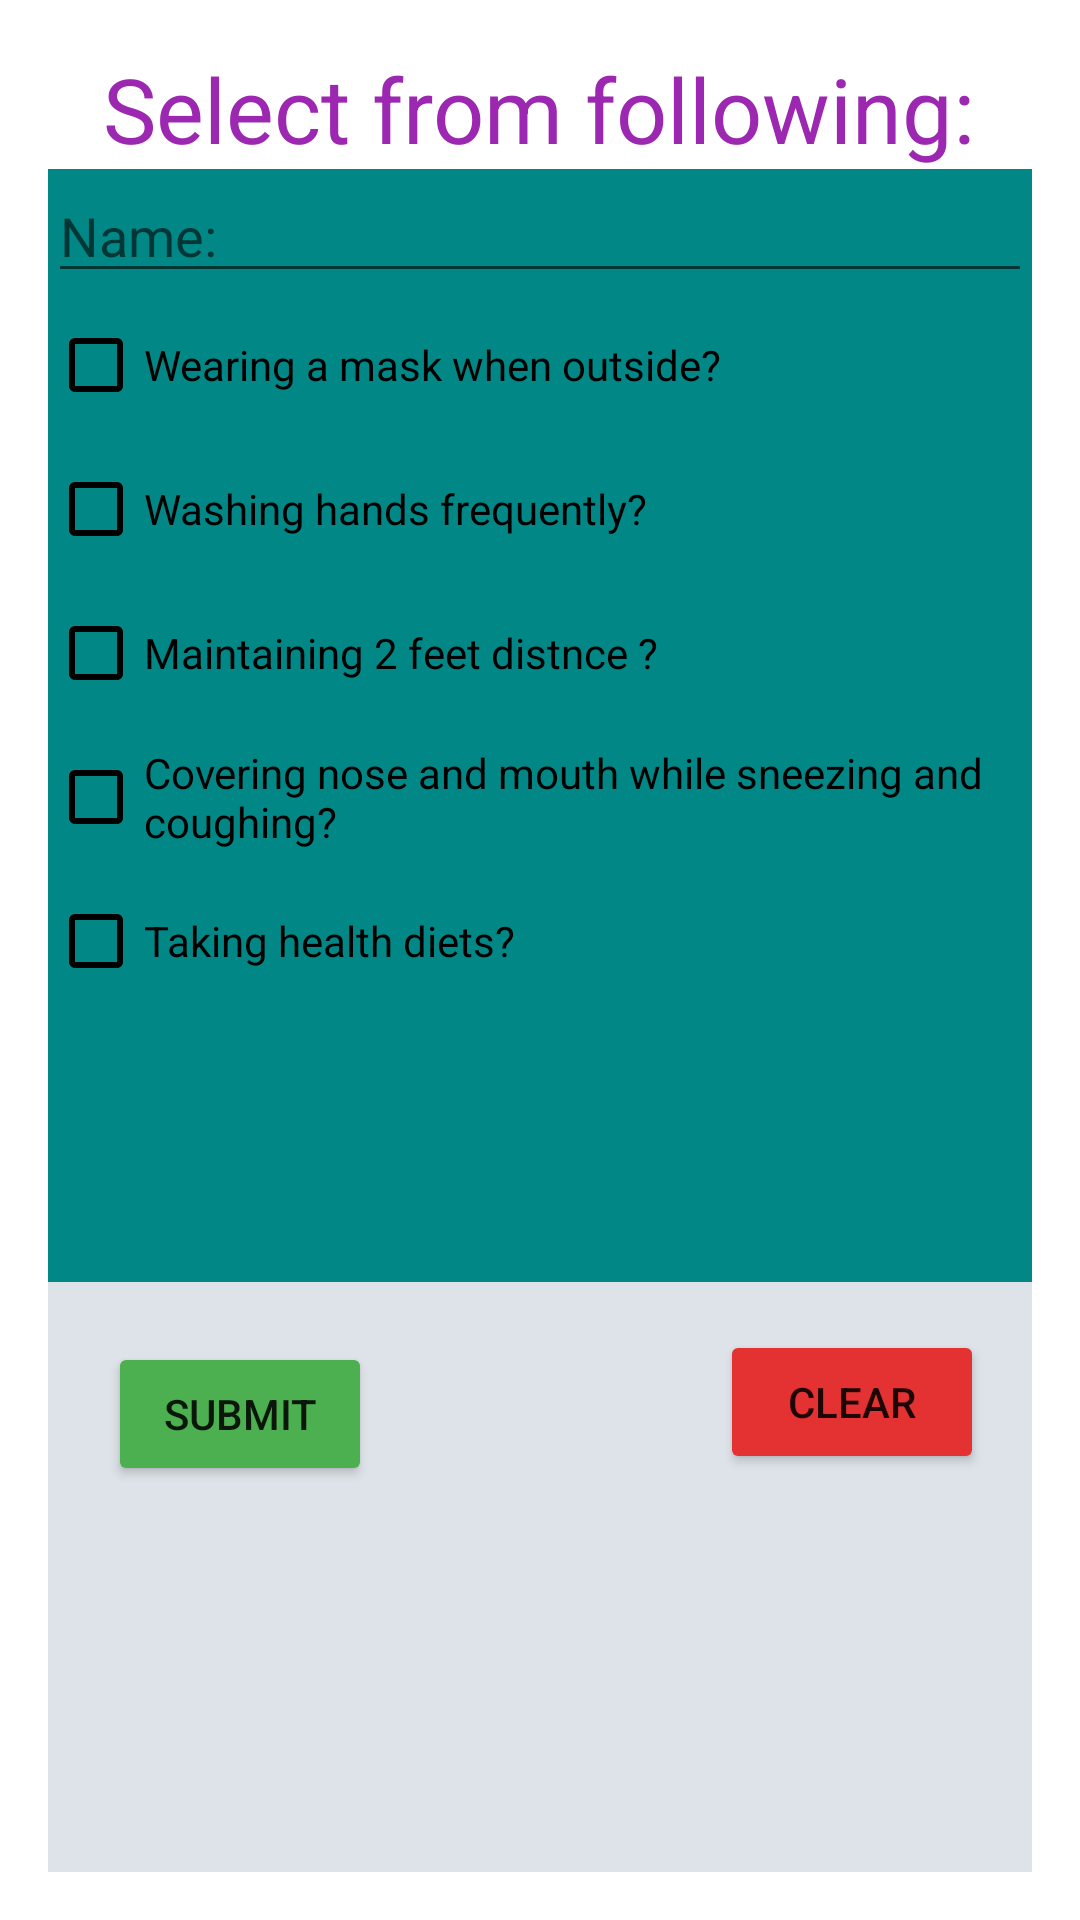

This screen was rendered from an Android layout file. Write that file and the resources it references.
<!-- AndroidManifest.xml: application theme Theme.COVID_app -->
<!-- res/layout/activity_main.xml -->
<?xml version="1.0" encoding="utf-8"?>
<ScrollView
    xmlns:android="http://schemas.android.com/apk/res/android"
    xmlns:tools="http://schemas.android.com/tools"
    android:layout_width="fill_parent"
    android:layout_height="fill_parent"
    android:fillViewport="true"
    android:orientation="vertical"
    tools:ignore="HardcodedText"
    tools:context=".MainActivity">
<LinearLayout xmlns:android="http://schemas.android.com/apk/res/android"
    xmlns:app="http://schemas.android.com/apk/res-auto"
    xmlns:tools="http://schemas.android.com/tools"
    android:layout_width="match_parent"
    android:layout_height="match_parent"
    android:gravity="center"
    android:orientation="vertical"
    android:padding="16dp"
    tools:context=".MainActivity">

    <TextView
        android:id="@+id/textView"
        android:layout_width="wrap_content"
        android:layout_height="wrap_content"
        android:text="@string/q1"
        android:textColor="#9C27B0"
        android:textSize="30sp" />

    <LinearLayout
        android:layout_width="match_parent"
        android:layout_height="371dp"
        android:background="@color/teal_700"
        android:orientation="vertical">

        <EditText
            android:id="@+id/editTextTextPersonName"
            android:layout_width="match_parent"
            android:layout_height="wrap_content"
            android:ems="10"
            android:hint="Name:"
            android:inputType="textPersonName" />

        <CheckBox
            android:id="@+id/checkBox"
            android:layout_width="wrap_content"
            android:layout_height="wrap_content"
            android:text="@string/p1"
            app:buttonTint="@color/black" />

        <CheckBox
            android:id="@+id/checkBox2"
            android:layout_width="wrap_content"
            android:layout_height="wrap_content"
            android:text="@string/p2"
            app:buttonTint="@color/black" />

        <CheckBox
            android:id="@+id/checkBox3"
            android:layout_width="wrap_content"
            android:layout_height="wrap_content"
            android:text="@string/p3"
            app:buttonTint="@color/black" />

        <CheckBox
            android:id="@+id/checkBox4"
            android:layout_width="wrap_content"
            android:layout_height="wrap_content"

            android:text="@string/p4"
            app:buttonTint="@color/black" />

        <CheckBox
            android:id="@+id/checkBox5"
            android:layout_width="wrap_content"
            android:layout_height="wrap_content"
            android:text="@string/p5"
            app:buttonTint="@color/black" />
    </LinearLayout>

    <LinearLayout
        android:layout_width="match_parent"
        android:layout_height="match_parent"
        android:background="#DDE3E8"
        android:gravity="top"
        android:orientation="horizontal">

        <Button
            android:id="@+id/button"
            android:layout_width="wrap_content"
            android:layout_height="wrap_content"
            android:layout_margin="20dp"
            android:text="Submit"
            app:backgroundTint="#4CAF50" />

        <TextView
            android:id="@+id/textView2"
            android:layout_width="wrap_content"
            android:layout_height="30dp"
            android:layout_gravity="bottom|fill_horizontal"
            android:layout_marginBottom="10dp"
            android:layout_weight="1" />

        <Button
            android:id="@+id/button2"
            android:layout_width="wrap_content"
            android:layout_height="wrap_content"
            android:layout_margin="16dp"
            android:text="Clear"
            app:backgroundTint="#E43131" />
    </LinearLayout>


</LinearLayout>
</ScrollView>
<!-- resources referenced by this layout -->
<resources>
  <string name="p1">Wearing a mask when outside? </string>
  <string name="p2">Washing hands frequently? </string>
  <string name="p3">Maintaining 2 feet distnce ? </string>
  <string name="p4">Covering nose and mouth while sneezing and coughing? </string>
  <string name="p5">Taking health diets?</string>
  <string name="q1">Select from following: </string>
  <style name="Theme.COVID_app" parent="Theme.MaterialComponents.DayNight.DarkActionBar">
          
          <item name="colorPrimary">@color/purple_500</item>
          <item name="colorPrimaryVariant">@color/purple_700</item>
          <item name="colorOnPrimary">@color/white</item>
          
          <item name="colorSecondary">@color/teal_200</item>
          <item name="colorSecondaryVariant">@color/teal_700</item>
          <item name="colorOnSecondary">@color/black</item>
          
          <item name="android:statusBarColor" tools:targetApi="l">?attr/colorPrimaryVariant</item>
          
      </style>
  <!-- not gathered from this repository: default colours our renderer supplied (Android Studio template values) -->
  <color name="purple_500">#FF6200EE</color>
  <color name="purple_700">#FF3700B3</color>
  <color name="teal_200">#FF03DAC5</color>
  <color name="teal_700">#FF018786</color>
  <color name="black">#FF000000</color>
  <color name="white">#FFFFFFFF</color>
</resources>
